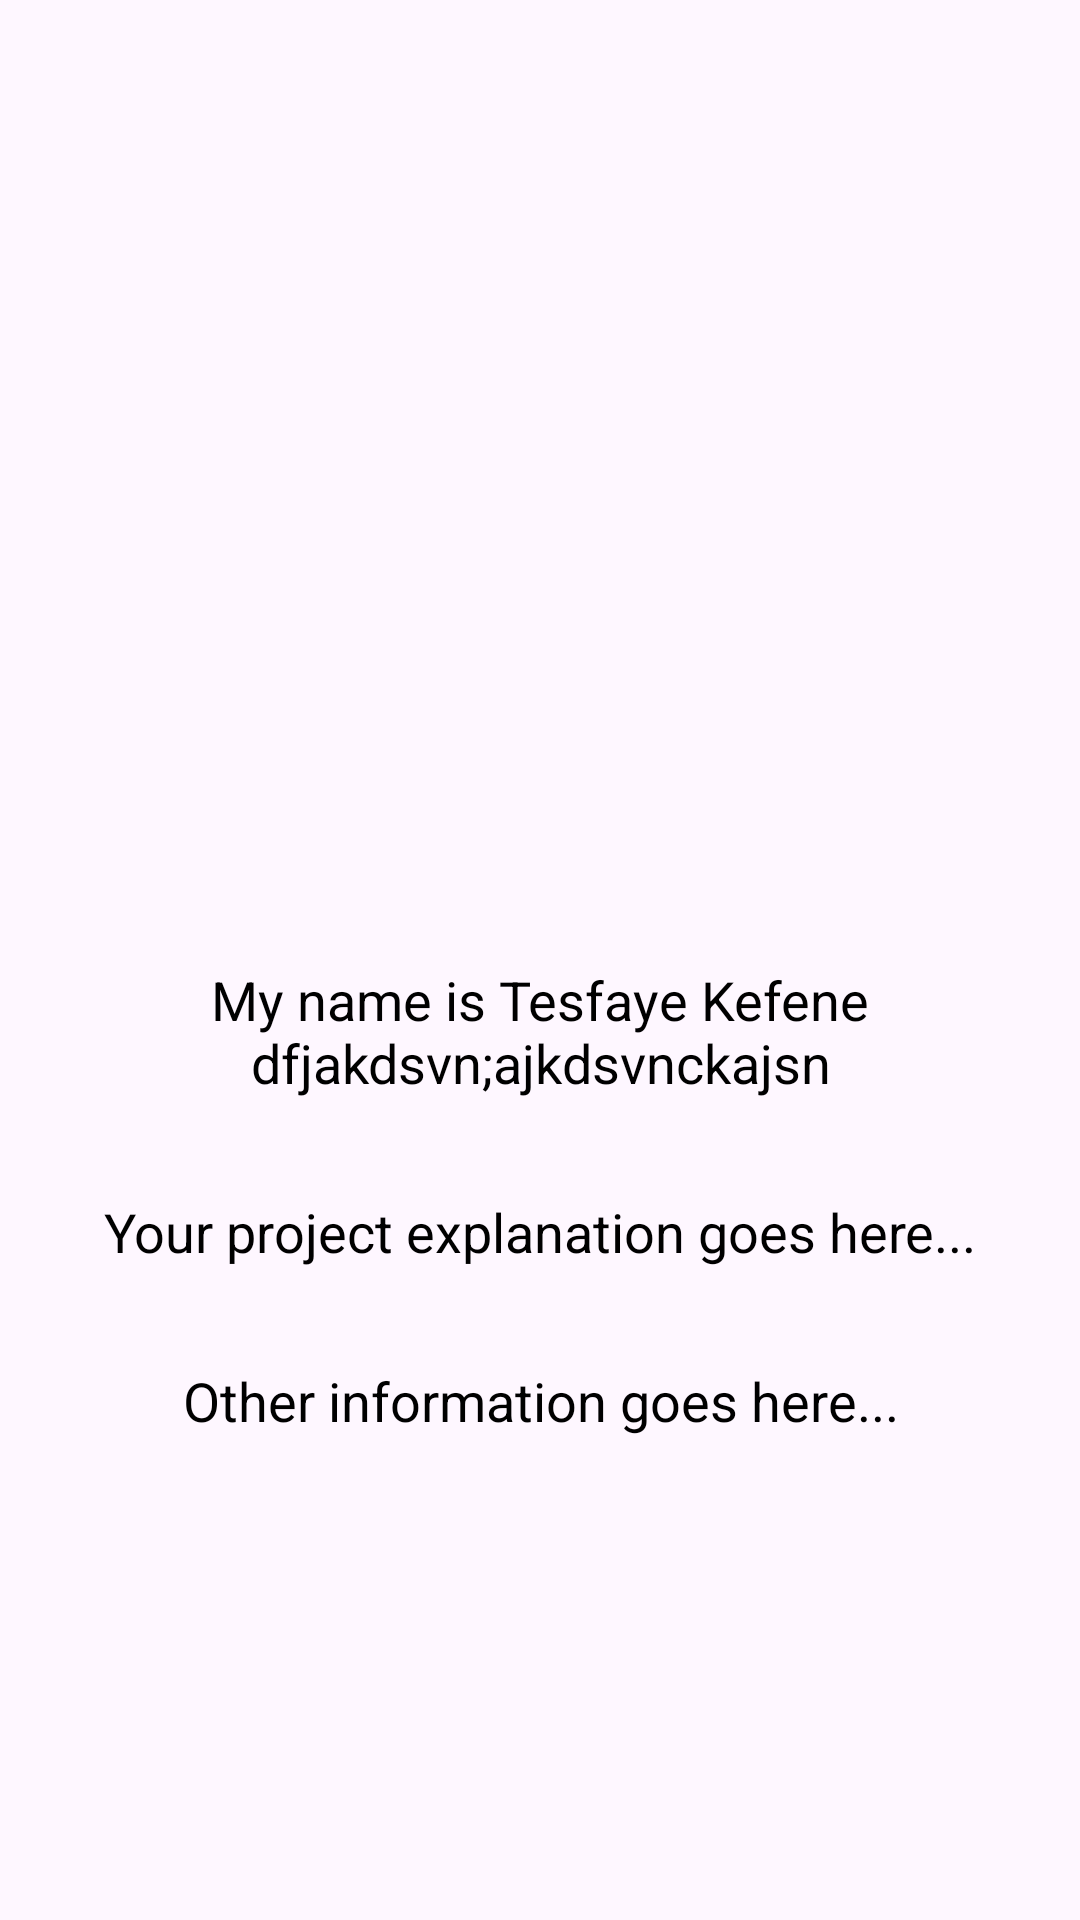

Layout XML and referenced resources for this Android screen:
<!-- AndroidManifest.xml: application theme Theme.TransferApp -->
<!-- res/layout/fragment_about_developer.xml -->
<?xml version="1.0" encoding="utf-8"?>
<FrameLayout xmlns:android="http://schemas.android.com/apk/res/android"
    xmlns:app="http://schemas.android.com/apk/res-auto"
    xmlns:tools="http://schemas.android.com/tools"
    android:layout_width="match_parent"
    android:layout_height="match_parent"
    tools:context=".AboutDeveloperFragment">

    <ScrollView
        android:layout_width="match_parent"
        android:layout_height="match_parent"
        android:padding="16dp">

        <androidx.constraintlayout.widget.ConstraintLayout
            android:layout_width="match_parent"
            android:layout_height="wrap_content">


            <ImageView
                android:id="@+id/profilePicture"
                android:layout_width="167dp"
                android:layout_height="225dp"
                android:layout_marginTop="56dp"
                android:contentDescription="Profile Picture"
                android:scaleType="centerCrop"
                app:layout_constraintEnd_toEndOf="parent"
                app:layout_constraintHorizontal_bias="0.419"
                app:layout_constraintStart_toStartOf="parent"
                app:layout_constraintTop_toTopOf="parent"


                 />


            <TextView
                android:id="@+id/biography"
                android:layout_width="0dp"
                android:layout_height="wrap_content"
                android:layout_marginTop="16dp"
                android:padding="8dp"
                android:text="My name is Tesfaye Kefene dfjakdsvn;ajkdsvnckajsn"
                android:textSize="18sp"

                android:textColor="@android:color/black"
                android:gravity="center"
                app:layout_constraintTop_toBottomOf="@id/profilePicture"
                app:layout_constraintStart_toStartOf="parent"
                app:layout_constraintEnd_toEndOf="parent"/>

            <TextView
                android:id="@+id/projectExplanation"
                android:layout_width="0dp"
                android:layout_height="wrap_content"
                android:layout_marginTop="16dp"
                android:padding="8dp"
                android:text="Your project explanation goes here..."
                android:textSize="18sp"
                android:textColor="@android:color/black"
                android:gravity="center"
                app:layout_constraintTop_toBottomOf="@id/biography"
                app:layout_constraintStart_toStartOf="parent"
                app:layout_constraintEnd_toEndOf="parent"/>

            <TextView
                android:id="@+id/otherInformation"
                android:layout_width="0dp"
                android:layout_height="wrap_content"
                android:layout_marginTop="16dp"
                android:padding="8dp"
                android:text="Other information goes here..."
                android:textSize="18sp"
                android:textColor="@android:color/black"
                android:gravity="center"
                app:layout_constraintTop_toBottomOf="@id/projectExplanation"
                app:layout_constraintStart_toStartOf="parent"
                app:layout_constraintEnd_toEndOf="parent"/>

        </androidx.constraintlayout.widget.ConstraintLayout>
    </ScrollView>
</FrameLayout>
<!-- resources referenced by this layout -->
<resources>
  <style name="Theme.TransferApp" parent="Base.Theme.TransferApp" />
  <style name="Base.Theme.TransferApp" parent="Theme.Material3.DayNight.NoActionBar">
          
          
      </style>
</resources>
